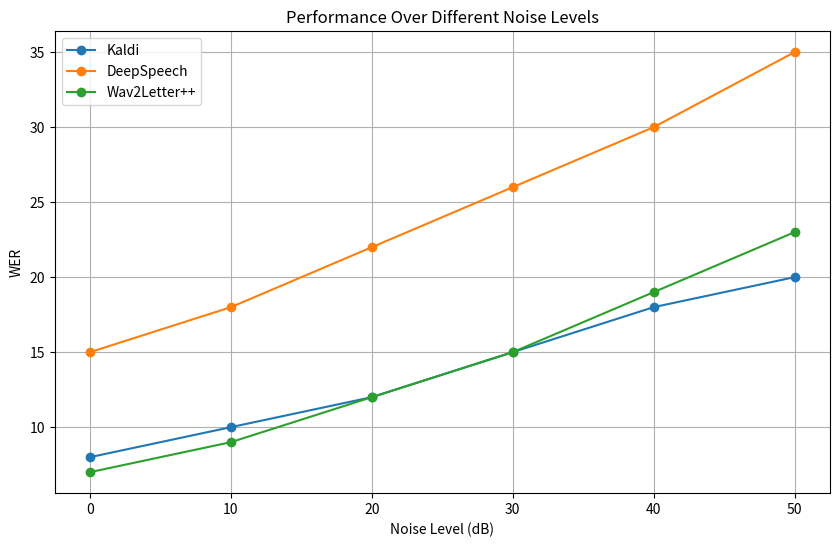

The script that saved this image:
import matplotlib.pyplot as plt

noise_levels = [0, 10, 20, 30, 40, 50]
kaldi_performance = [8, 10, 12, 15, 18, 20]
deepspeech_performance = [15, 18, 22, 26, 30, 35]
wav2letter_performance = [7, 9, 12, 15, 19, 23]

plt.figure(figsize=(10, 6))
plt.plot(noise_levels, kaldi_performance, label='Kaldi', marker='o')
plt.plot(noise_levels, deepspeech_performance, label='DeepSpeech', marker='o')
plt.plot(noise_levels, wav2letter_performance, label='Wav2Letter++', marker='o')

plt.xlabel('Noise Level (dB)')
plt.ylabel('WER')
plt.title('Performance Over Different Noise Levels')
plt.legend()
plt.grid(True)
plt.show()
